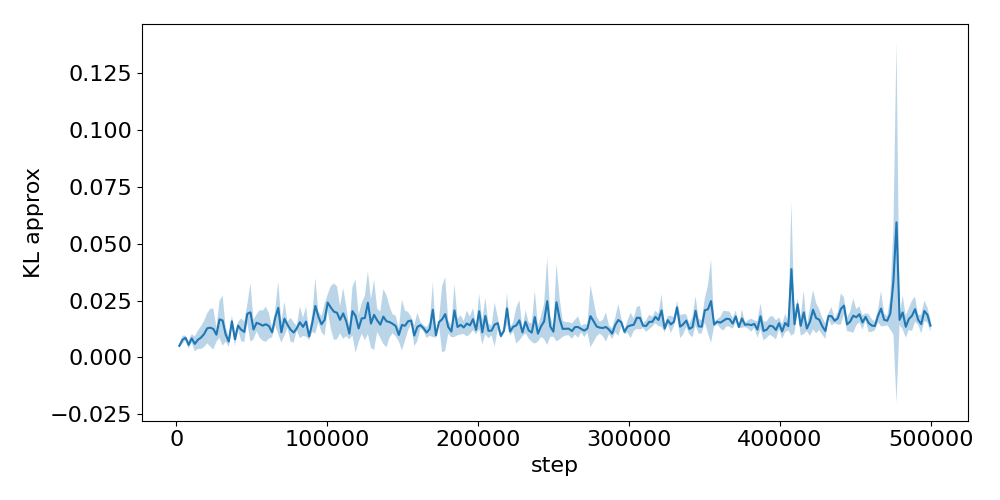

Source data for this figure (header and first rows):
step, run_0, run_1, run_2
2048, 0.004412, 0.005278, 0.005662
4096, 0.008163, 0.009293, 0.005842
6144, 0.007781, 0.008393, 0.009809
8192, 0.003553, 0.006325, 0.00679
10240, 0.006339, 0.008953, 0.009913
12288, 0.007511, 0.002195, 0.00823
14336, 0.003664, 0.01168, 0.008005
16384, 0.005225, 0.01447, 0.006544
18432, 0.004803, 0.009757, 0.01632
20480, 0.009554, 0.008483, 0.02039
22528, 0.01652, 0.003629, 0.01924
24576, 0.007961, 0.02293, 0.006709
26624, 0.01177, 0.01185, 0.006446
28672, 0.0261, 0.01278, 0.01139
30720, 0.005677, 0.02781, 0.01534
32768, 0.01343, 0.007562, 0.009126
34816, 0.006552, 0.004896, 0.009581
36864, 0.01684, 0.01296, 0.0179
38912, 0.00842, 0.01069, 0.004787
40960, 0.01235, 0.01542, 0.0143
43008, 0.008134, 0.0178, 0.01075
45056, 0.01539, 0.01202, 0.006376
47104, 0.01453, 0.02082, 0.02233
49152, 0.01475, 0.03444, 0.01031
51200, 0.01726, 0.009422, 0.01018
53248, 0.0111, 0.01853, 0.01613
55296, 0.01413, 0.0211, 0.00894
57344, 0.008426, 0.02133, 0.01223
59392, 0.02356, 0.009374, 0.01093
61440, 0.0197, 0.01295, 0.008775
63488, 0.009782, 0.01368, 0.009755
65536, 0.01642, 0.02101, 0.01471
67584, 0.02523, 0.03137, 0.008924
69632, 0.01268, 0.0146, 0.005898
71680, 0.008577, 0.02257, 0.01999
73728, 0.01401, 0.01585, 0.01324
75776, 0.00896, 0.01827, 0.009329
77824, 0.01384, 0.01327, 0.005874
79872, 0.01337, 0.0117, 0.01354
81920, 0.02362, 0.01124, 0.01166
83968, 0.0156, 0.01591, 0.008859
86016, 0.02339, 0.01151, 0.01246
88064, 0.00877, 0.007939, 0.01107
90112, 0.01178, 0.01927, 0.01428
92160, 0.0178, 0.03655, 0.0137
94208, 0.01589, 0.0204, 0.01733
96256, 0.01821, 0.01458, 0.01105
98304, 0.02454, 0.01406, 0.01118
100352, 0.02033, 0.02458, 0.0276
102400, 0.03237, 0.01945, 0.01409
104448, 0.0157, 0.03418, 0.01058
106496, 0.02059, 0.03082, 0.007566
108544, 0.01674, 0.02245, 0.01046
110592, 0.01471, 0.03219, 0.01131
112640, 0.0131, 0.02335, 0.01125
114688, 0.01347, 0.008935, 0.009122
116736, 0.01596, 0.03251, 0.01269
118784, 0.008458, 0.03686, 0.009406
120832, 0.009226, 0.01972, 0.009323
122880, 0.01607, 0.02446, 0.01109
... 184 more rows
